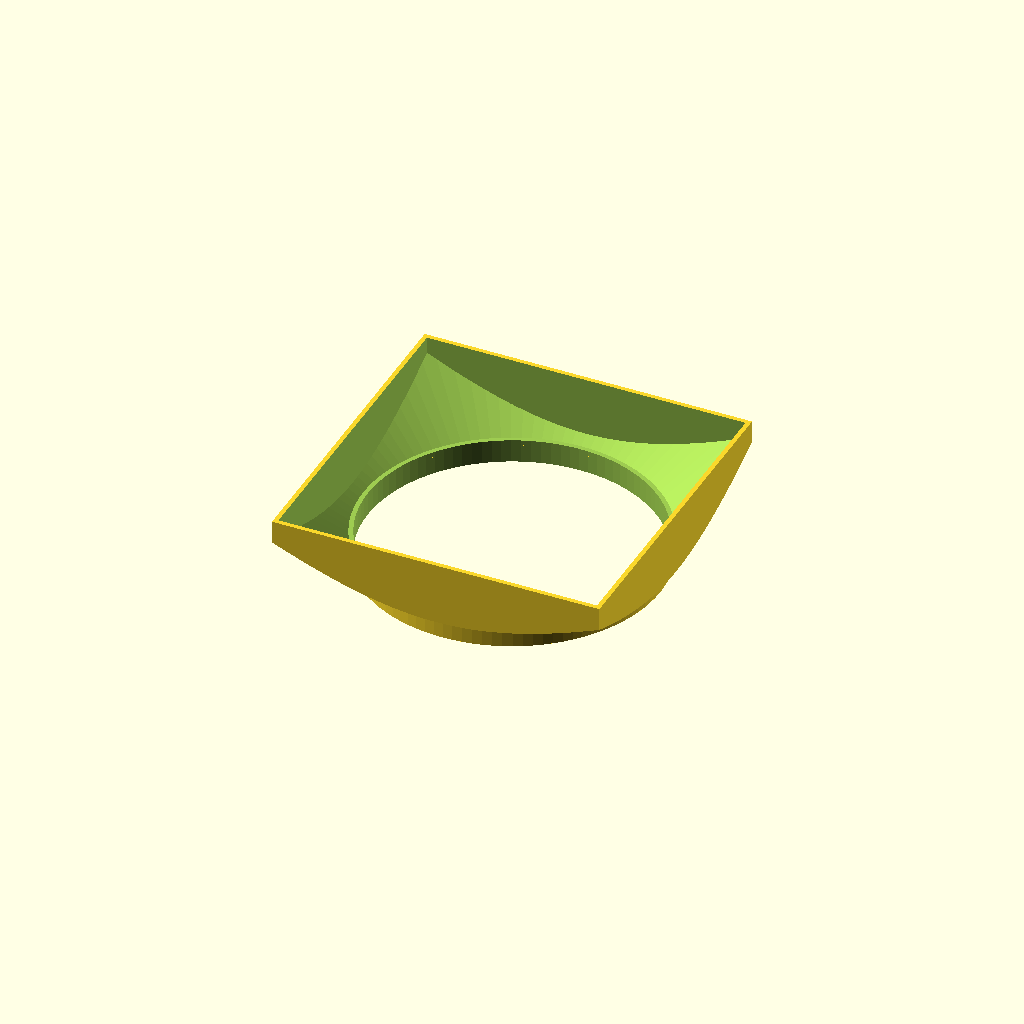
Cell 1 — every parameter at its default value.
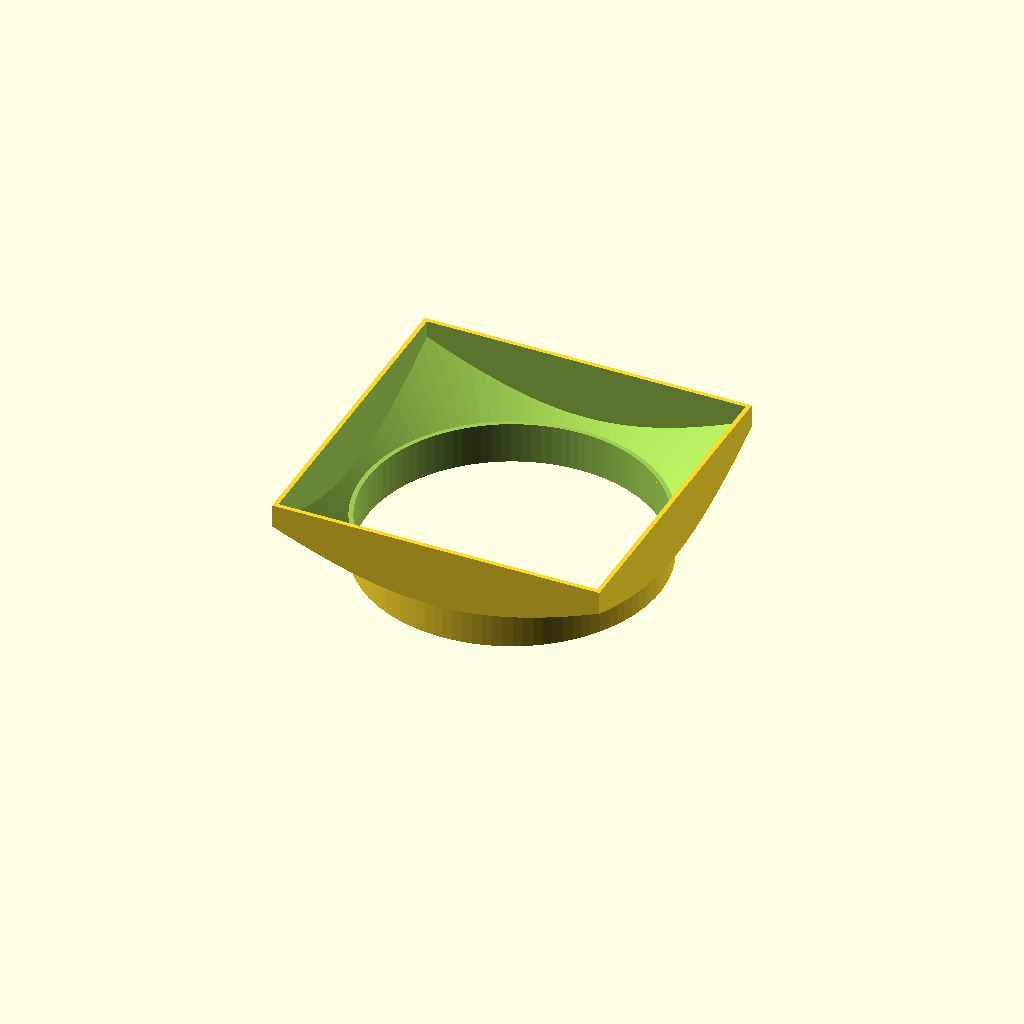
Cell 2 — ring_height set to 10, the other parameters unchanged.
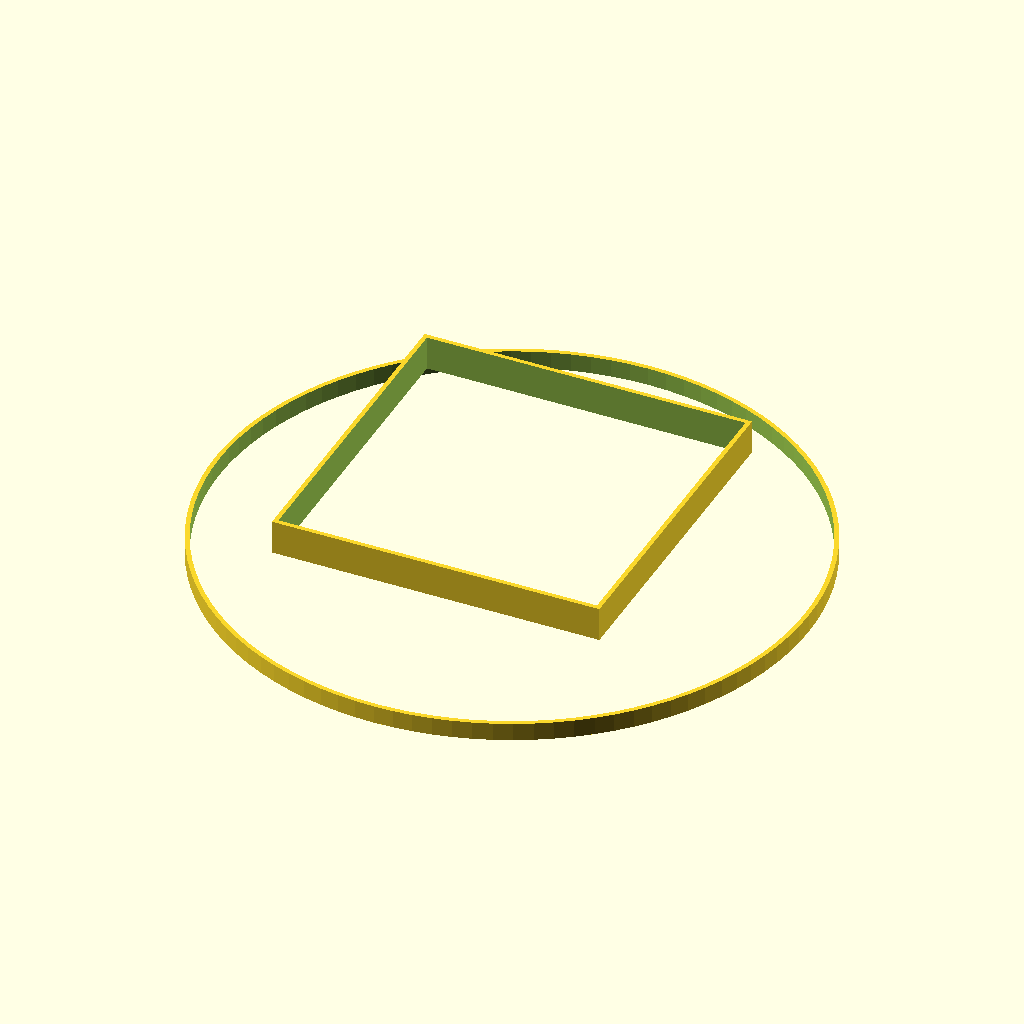
Cell 3 — outside_diameter set to 165.8, the other parameters unchanged.
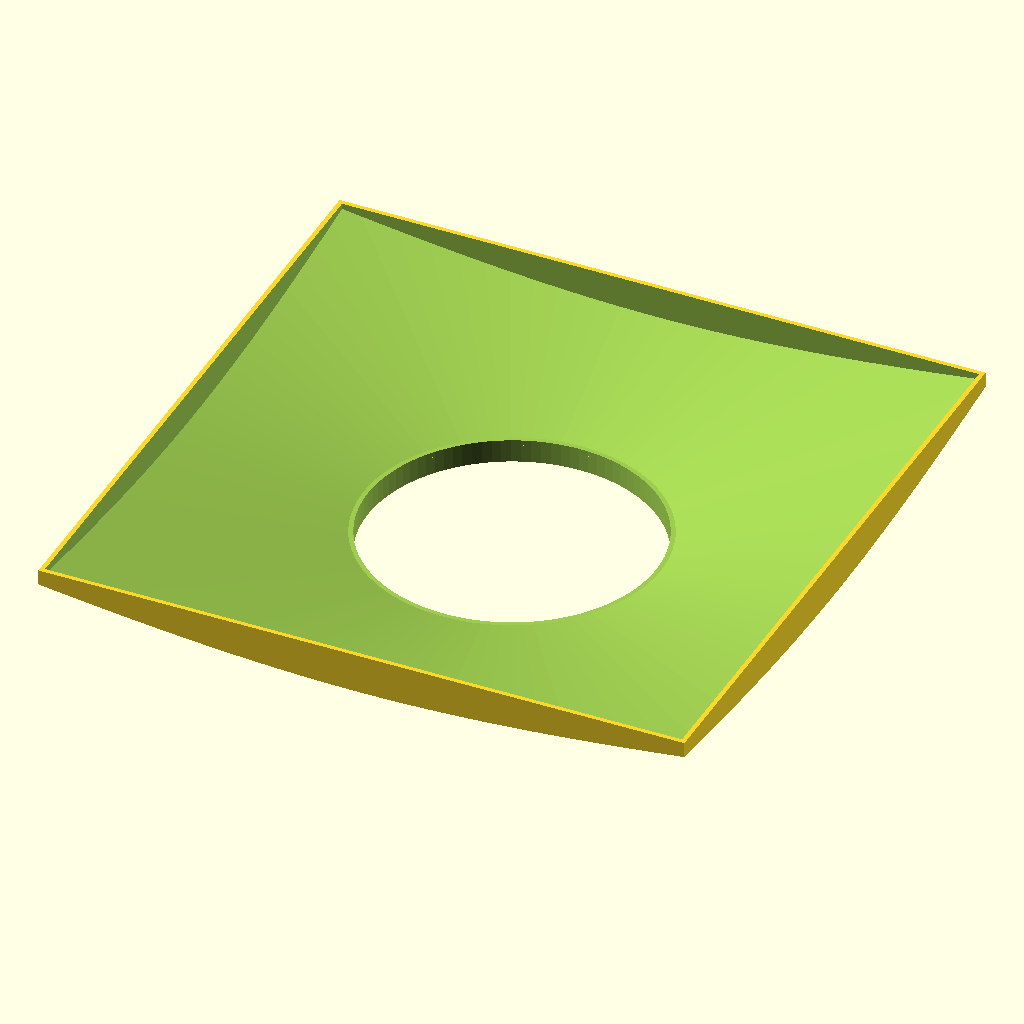
Cell 4: inside_width = 178 (everything else at default).
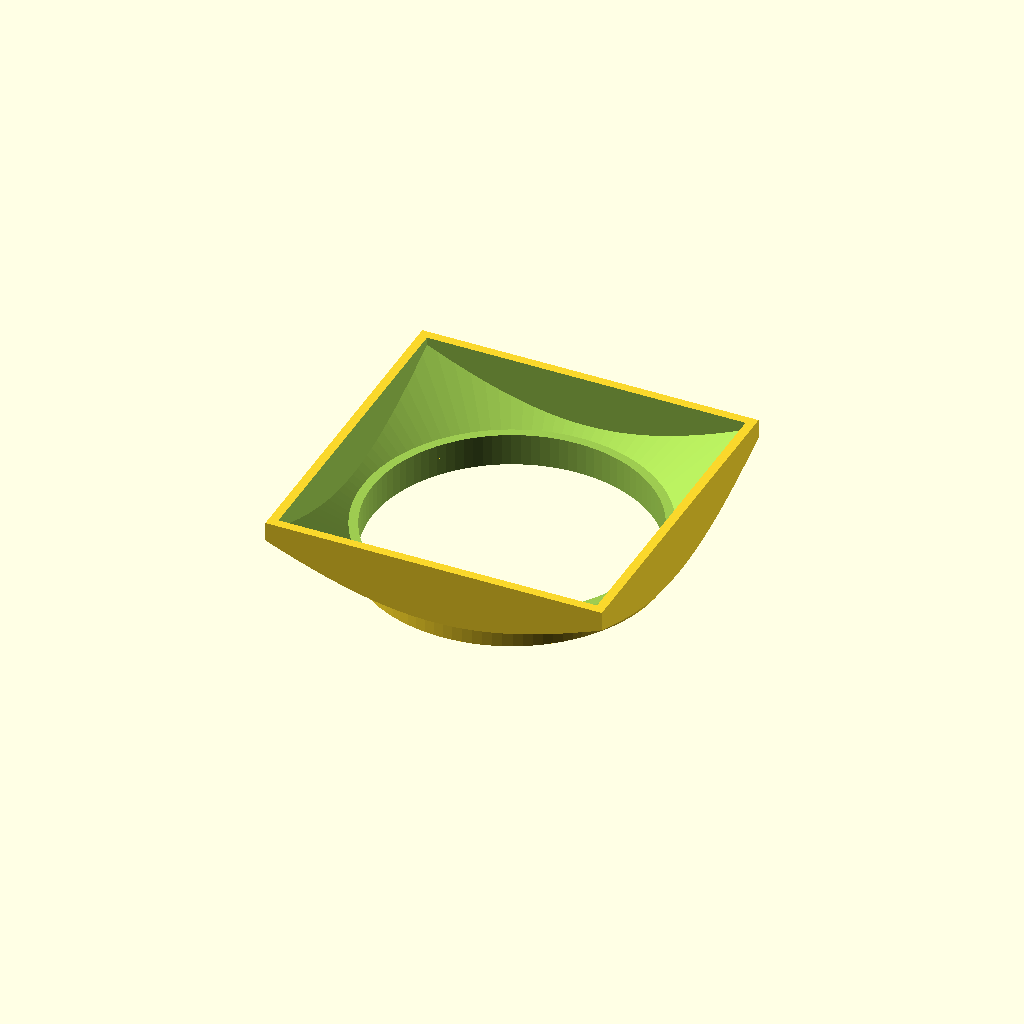
Cell 5: wall_thickness = 5 (everything else at default).
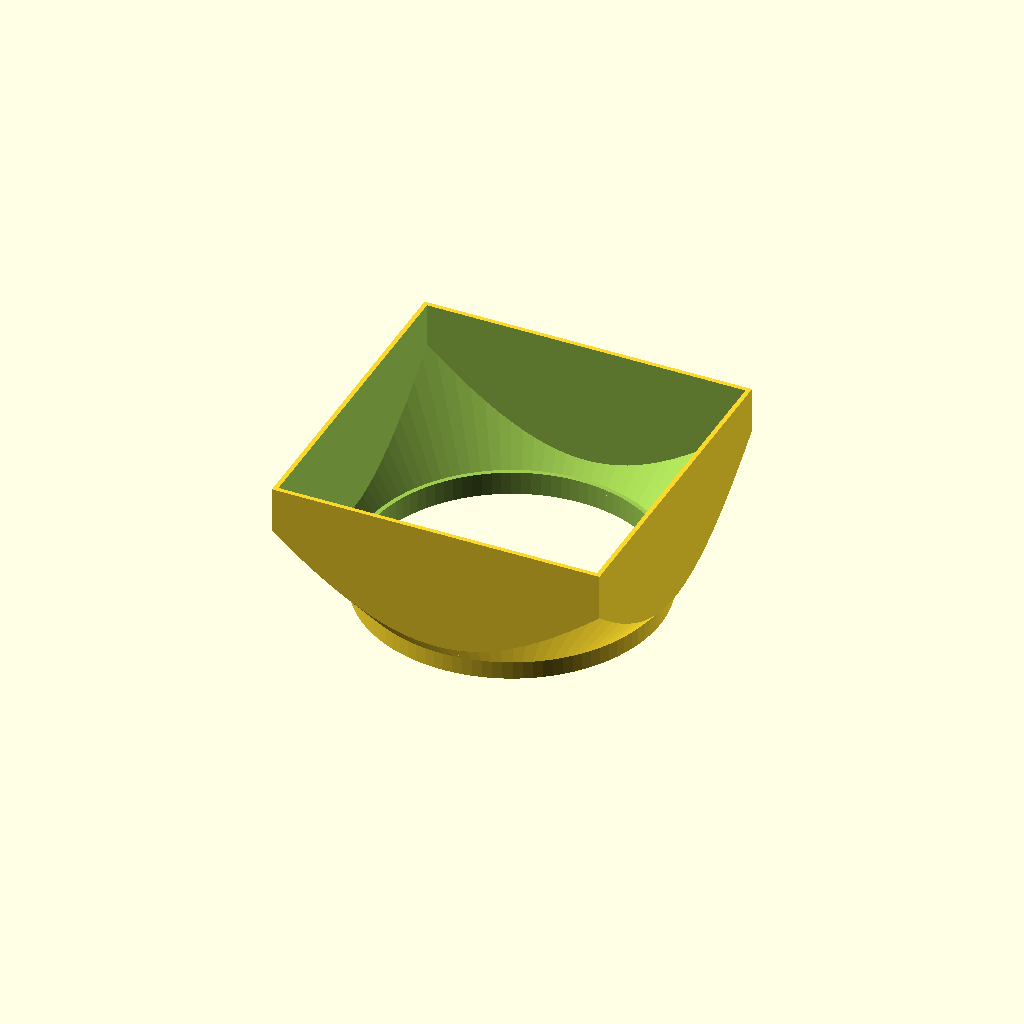
Cell 6: cone_height = 40 (everything else at default).
One fixed orthographic camera (rotation 55°, 0°, 25°; colour scheme Cornfield) for every cell.
The OpenSCAD source (inputs/thingiverse/files/thing-2190725/files/primer-tray-funnel.scad):
// This is a primer tray funnel. It makes loading square primer boxes into round primer trays easier.
//
// Warning -- some sanding and fitting may be required.
//
// This is licensed under the creative commons+attribution license
//
// To fulfil the attribution requirement, please link to:
// http://www.thingiverse.com/thing:2190725

/* [Main] */

// Define number of facets (large numbers provide better smoothing)
$fn=100;

// Define height of lower ring and in mm
ring_height=5.0;

// Define outside diameter of lower cylinder in mm
outside_diameter=82.9;

// Define inside width of upper box in mm
inside_width=89.0;

// Define thickness of walls in mm
wall_thickness=2.5;

// Define height of cone in mm
cone_height=20.0;

module big_cone() // Draw shape of outer connecting cone
{
	intersection()
	{
		translate([0,0,0]) cylinder(h=cone_height,r1=outside_diameter/2,r2=inside_width*1.7/2,center=true);
		translate([0,0,0])	cube([inside_width+wall_thickness,inside_width+wall_thickness,cone_height+2],center=true);
	}
}

module little_cone() // Draw shape of inner connecting cone
{
	union()
	{
		intersection()
		{
			translate([0,0,0]) cylinder(h=cone_height+2,r1=outside_diameter/2,r2=inside_width*1.7/2,center=true);
			translate([0,0,0]) cube([inside_width,inside_width,cone_height+2],center=true);
		}
		translate([0,0,-cone_height/2-2]) cylinder(h=cone_height,r=(outside_diameter-wall_thickness)/2,center=true);
	}
}

module ring() // Draw shape of lower ring
{
	difference()
	{
		translate([0,0,0]) cylinder(h=ring_height,r=outside_diameter/2,center=true);
		translate([0,0,0]) cylinder(h=ring_height+6,r=(outside_diameter-wall_thickness)/2,center=true);
	}
}

union()
{
	difference()
	{
		translate([0,0,ring_height])                big_cone();
		translate([0,0,ring_height+wall_thickness]) little_cone();
	}
	translate([0,0,-cone_height/2+ring_height/2]) 	 ring();
}
Customizer parameters (derived from the source; name, type, default, range or options):
ring_height: number, default 5
outside_diameter: number, default 82.9
inside_width: number, default 89
wall_thickness: number, default 2.5
cone_height: number, default 20
